Run: headless pygame with SDL's dummy video driver; simulated clock (each Clock.tick advances the game by its frame time, no real sleeping); random seed 0; keys injected as events and as key.get_pressed() state; no mouse input.
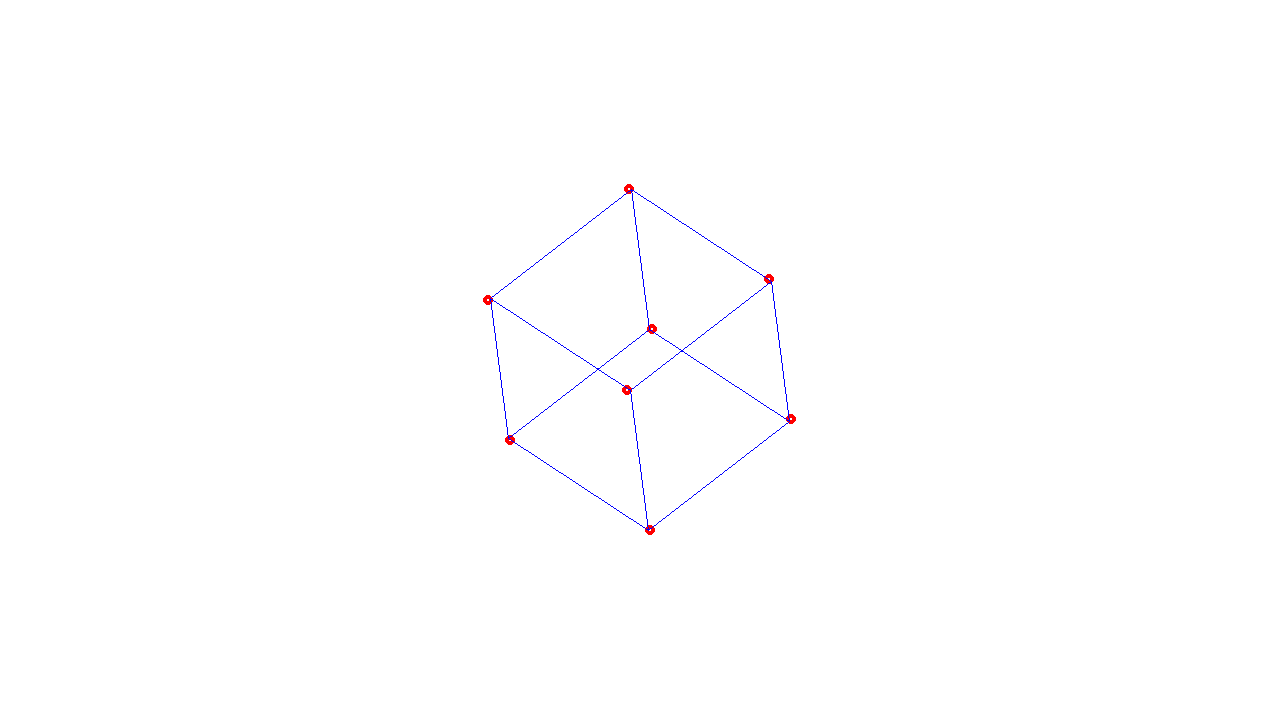
Frame 1 of 4 · flips 1–60 · no input
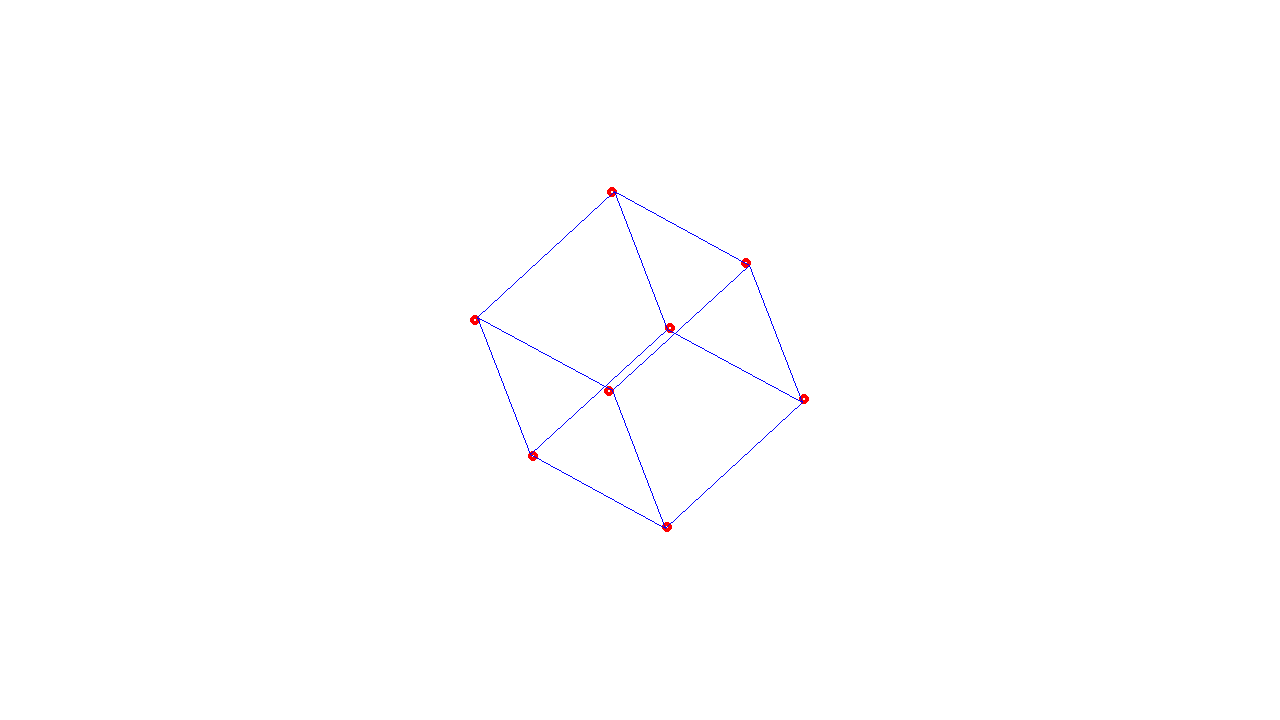
Frame 2 of 4 · flips 61–180 · tapped SPACE, RETURN · held RIGHT (→), D
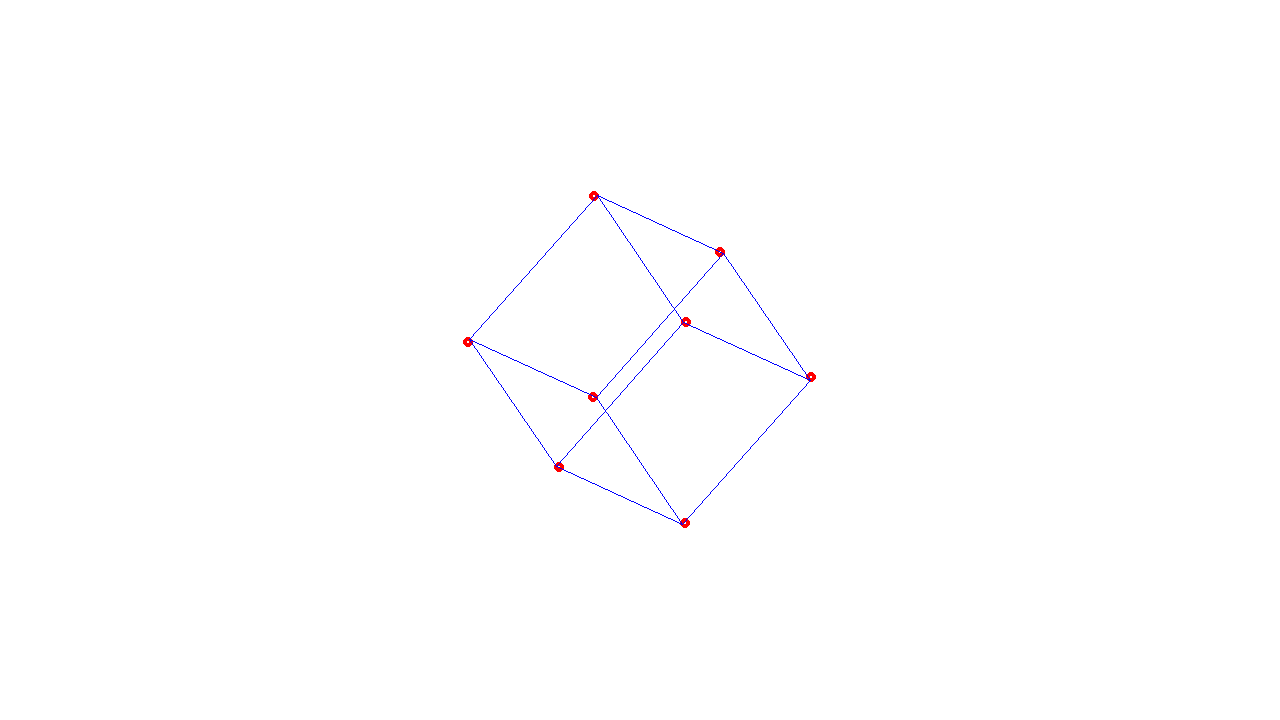
Frame 3 of 4 · flips 181–300 · held DOWN (↓), S
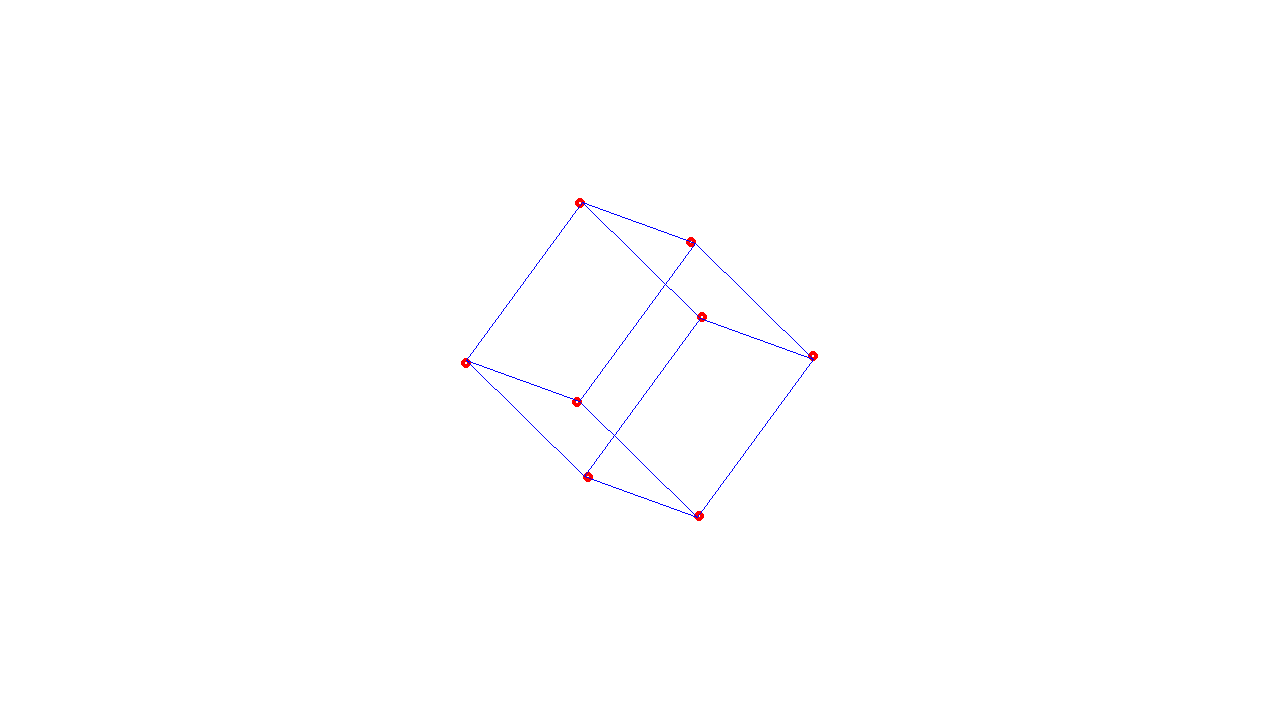
Frame 4 of 4 · flips 301–420 · held LEFT (←), A, UP (↑), W

The pygame program that drew these frames:

# Example file showing a basic pygame "game loop"
import pygame, math

def rotate2Dvector(vec2in, angle):
    angle = math.radians(angle)
    return pygame.Vector2(vec2in[0] * math.cos(angle) - vec2in[1] * math.sin(angle),
                          vec2in[1] * math.cos(angle) + vec2in[0] * math.sin(angle))

def rotate3Dvector(vec3in, angles):
    # Rotate (X, Y, Z)
    angles = [math.radians(i) for i in angles]
    # Rotate X
    vec3in = (vec3in[0],
              vec3in[1] * math.cos(angles[0]) + vec3in[2] * math.sin(angles[0]),
              vec3in[2] * math.cos(angles[0]) - vec3in[1] * math.sin(angles[0]))
    # Rotate Y
    vec3in = (vec3in[0] * math.cos(angles[1]) - vec3in[2] * math.sin(angles[1]),
              vec3in[1],
              vec3in[2] * math.cos(angles[1]) + vec3in[0] * math.sin(angles[1]))
    # Rotate Z
    vec3in = (vec3in[0] * math.cos(angles[2]) - vec3in[1] * math.sin(angles[2]),
              vec3in[1] * math.cos(angles[2]) + vec3in[0] * math.sin(angles[2]),
              vec3in[2])

    return vec3in

def get3DVecLen(vec3in):
    return (vec3in[0] ** 2 + vec3in[1] ** 2 + vec3in[2] ** 2) ** 0.5

# pygame setup
pygame.init()
screen = pygame.display.set_mode((1280, 720))
clock = pygame.time.Clock()
running = True
centerVec = pygame.Vector2(1280 / 2, 720 / 2)
points = [(100, 100, -100), (-100, 100, -100), (-100, -100, -100), (100, -100, -100),
          (100, 100, 100), (-100, 100, 100), (-100, -100, 100), (100, -100, 100)]
cusWidth = 4

while running:
    # poll for events
    # pygame.QUIT event means the user clicked X to close your window
    for event in pygame.event.get():
        if event.type == pygame.QUIT:
            running = False

    # fill the screen with a color to wipe away anything from last frame
    screen.fill("white")

    # RENDER YOUR GAME HERE

    for n, i in enumerate(points):
        pygame.draw.circle(screen, "red", centerVec + (i[0], i[1]), 5, cusWidth)
        points[n] = rotate3Dvector(i, (0, 1, 1))
    pygame.draw.lines(screen, "blue", True, [(i[0], i[1]) + centerVec for i in points[0:4]])
    pygame.draw.lines(screen, "blue", True, [(i[0], i[1]) + centerVec for i in points[4:8]])
    for i in range(4):
        pygame.draw.line(screen, "blue", (points[i][0], points[i][1]) + centerVec, (points[i+4][0], points[i+4][1]) + centerVec)

    # RENDER END

    # flip() the display to put your work on screen
    pygame.display.flip()

    clock.tick(30)  # limits FPS to 60

pygame.quit()
